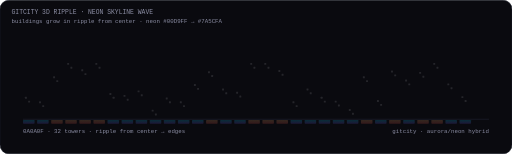
t = 0.00 s
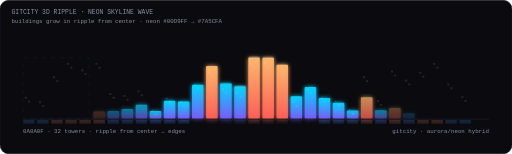
t = 0.80 s
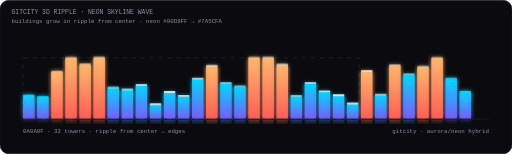
t = 1.61 s
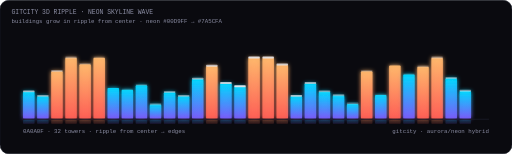
t = 2.46 s
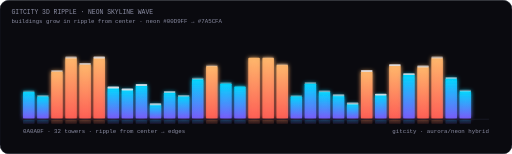
t = 3.03 s
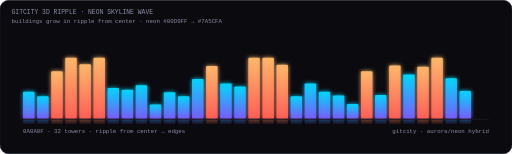
t = 4.08 s

The animated SVG that drew these frames (rendered in a browser with its animation timeline set to each time). Animation: 227 SMIL elements (animate=227); one cycle of 4.08 s, repeats indefinitely.

<svg xmlns="http://www.w3.org/2000/svg" width="800" height="240" viewBox="0 0 800 240" role="img">
<title>GitCity 3D Ripple</title>
<defs>
  <linearGradient id="cityG" x1="0" y1="0" x2="0" y2="1"><stop offset="0%" stop-color="#00D9FF" stop-opacity="0.95"/><stop offset="100%" stop-color="#7A5CFA" stop-opacity="0.95"/></linearGradient>
  <linearGradient id="cityG2" x1="0" y1="0" x2="0" y2="1"><stop offset="0%" stop-color="#FFB86C" stop-opacity="0.95"/><stop offset="100%" stop-color="#FF5F56" stop-opacity="0.95"/></linearGradient>
  <filter id="neon" x="-50%" y="-50%" width="200%" height="200%"><feGaussianBlur stdDeviation="3" result="b"/><feComposite in="SourceGraphic" in2="b" operator="over"/></filter>
  <filter id="glowCity" x="-50%" y="-50%" width="200%" height="200%"><feGaussianBlur stdDeviation="2.2" result="b"/><feFlood flood-color="#7A5CFA" flood-opacity="0.35" result="c"/><feComposite in="c" in2="b" operator="over"/></filter>
  <style>.lab { font-family: JetBrains Mono,monospace; font-size: 9px; fill: #8B8DA3; }</style>
</defs>
<rect width="800" height="240" rx="14" fill="#0A0A0F" stroke="#1C1E2A"/>
<text x="18" y="22" font-family="JetBrains Mono,monospace" font-size="10" fill="#8B8DA3">GITCITY 3D RIPPLE · NEON SKYLINE WAVE</text>
<text x="18" y="36" font-family="JetBrains Mono,monospace" font-size="9" fill="#8B8DA3">buildings grow in ripple from center · neon #00D9FF → #7A5CFA</text>


<g>
  <rect x="36" y="143" width="18" height="42" rx="1.5" fill="url(#cityG)" filter="url(#neon)" opacity="0">
    <animate attributeName="opacity" values="0;1" dur="0.35s" begin="1.08s" fill="freeze"/>
    <animate attributeName="height" values="0;42" dur="0.6s" begin="1.08s" fill="freeze"/>
    <animate attributeName="y" values="185;143" dur="0.6s" begin="1.08s" fill="freeze"/>
  </rect>
  <!-- top glow -->
  <rect x="36" y="141" width="18" height="3" rx="1" fill="#E8E8EE" opacity="0">
    <animate attributeName="opacity" values="0;0.95;0" dur="1.2s" begin="1.68s" repeatCount="2"/>
  </rect>
  <!-- window flicker -->
  <g opacity="0.12">
    <rect x="39" y="151" width="3" height="3" rx="0.5" fill="#E8E8EE"><animate attributeName="opacity" values="0.12;0.02;0.12" dur="1.34s" begin="1.88s" repeatCount="indefinite"/></rect>
    <rect x="44" y="157" width="3" height="3" rx="0.5" fill="#E8E8EE"><animate attributeName="opacity" values="0.12;0.02;0.12" dur="1.26s" begin="1.98s" repeatCount="indefinite"/></rect>
  </g>
</g>

<rect x="36" y="187" width="18" height="6" rx="1" fill="url(#cityG)" opacity="0.18"><animate attributeName="opacity" values="0;0.18" dur="0.4s" begin="1.58s" fill="freeze"/></rect>

<g>
  <rect x="58" y="150" width="18" height="35" rx="1.5" fill="url(#cityG)" filter="url(#neon)" opacity="0">
    <animate attributeName="opacity" values="0;1" dur="0.35s" begin="1.00s" fill="freeze"/>
    <animate attributeName="height" values="0;35" dur="0.6s" begin="1.00s" fill="freeze"/>
    <animate attributeName="y" values="185;150" dur="0.6s" begin="1.00s" fill="freeze"/>
  </rect>
  <!-- top glow -->
  <rect x="58" y="148" width="18" height="3" rx="1" fill="#E8E8EE" opacity="0">
    <animate attributeName="opacity" values="0;0.95;0" dur="1.2s" begin="1.60s" repeatCount="2"/>
  </rect>
  <!-- window flicker -->
  <g opacity="0.12">
    <rect x="61" y="158" width="3" height="3" rx="0.5" fill="#E8E8EE"><animate attributeName="opacity" values="0.12;0.02;0.12" dur="1.01s" begin="1.80s" repeatCount="indefinite"/></rect>
    <rect x="66" y="164" width="3" height="3" rx="0.5" fill="#E8E8EE"><animate attributeName="opacity" values="0.12;0.02;0.12" dur="1.12s" begin="1.90s" repeatCount="indefinite"/></rect>
  </g>
</g>

<rect x="58" y="187" width="18" height="6" rx="1" fill="url(#cityG)" opacity="0.18"><animate attributeName="opacity" values="0;0.18" dur="0.4s" begin="1.50s" fill="freeze"/></rect>

<g>
  <rect x="80" y="111" width="18" height="74" rx="1.5" fill="url(#cityG2)" filter="url(#neon)" opacity="0">
    <animate attributeName="opacity" values="0;1" dur="0.35s" begin="0.93s" fill="freeze"/>
    <animate attributeName="height" values="0;74" dur="0.6s" begin="0.93s" fill="freeze"/>
    <animate attributeName="y" values="185;111" dur="0.6s" begin="0.93s" fill="freeze"/>
  </rect>
  <!-- top glow -->
  <rect x="80" y="109" width="18" height="3" rx="1" fill="#E8E8EE" opacity="0">
    <animate attributeName="opacity" values="0;0.95;0" dur="1.2s" begin="1.53s" repeatCount="2"/>
  </rect>
  <!-- window flicker -->
  <g opacity="0.12">
    <rect x="83" y="119" width="3" height="3" rx="0.5" fill="#E8E8EE"><animate attributeName="opacity" values="0.12;0.02;0.12" dur="1.58s" begin="1.73s" repeatCount="indefinite"/></rect>
    <rect x="88" y="125" width="3" height="3" rx="0.5" fill="#E8E8EE"><animate attributeName="opacity" values="0.12;0.02;0.12" dur="1.23s" begin="1.83s" repeatCount="indefinite"/></rect>
  </g>
</g>

<rect x="80" y="187" width="18" height="6" rx="1" fill="url(#cityG2)" opacity="0.18"><animate attributeName="opacity" values="0;0.18" dur="0.4s" begin="1.43s" fill="freeze"/></rect>

<g>
  <rect x="102" y="90" width="18" height="95" rx="1.5" fill="url(#cityG2)" filter="url(#neon)" opacity="0">
    <animate attributeName="opacity" values="0;1" dur="0.35s" begin="0.85s" fill="freeze"/>
    <animate attributeName="height" values="0;95" dur="0.6s" begin="0.85s" fill="freeze"/>
    <animate attributeName="y" values="185;90" dur="0.6s" begin="0.85s" fill="freeze"/>
  </rect>
  <!-- top glow -->
  <rect x="102" y="88" width="18" height="3" rx="1" fill="#E8E8EE" opacity="0">
    <animate attributeName="opacity" values="0;0.95;0" dur="1.2s" begin="1.45s" repeatCount="2"/>
  </rect>
  <!-- window flicker -->
  <g opacity="0.12">
    <rect x="105" y="98" width="3" height="3" rx="0.5" fill="#E8E8EE"><animate attributeName="opacity" values="0.12;0.02;0.12" dur="0.99s" begin="1.65s" repeatCount="indefinite"/></rect>
    <rect x="110" y="104" width="3" height="3" rx="0.5" fill="#E8E8EE"><animate attributeName="opacity" values="0.12;0.02;0.12" dur="0.99s" begin="1.75s" repeatCount="indefinite"/></rect>
  </g>
</g>

<rect x="102" y="187" width="18" height="6" rx="1" fill="url(#cityG2)" opacity="0.18"><animate attributeName="opacity" values="0;0.18" dur="0.4s" begin="1.35s" fill="freeze"/></rect>

<g>
  <rect x="124" y="100" width="18" height="85" rx="1.5" fill="url(#cityG2)" filter="url(#neon)" opacity="0">
    <animate attributeName="opacity" values="0;1" dur="0.35s" begin="0.79s" fill="freeze"/>
    <animate attributeName="height" values="0;85" dur="0.6s" begin="0.79s" fill="freeze"/>
    <animate attributeName="y" values="185;100" dur="0.6s" begin="0.79s" fill="freeze"/>
  </rect>
  <!-- top glow -->
  <rect x="124" y="98" width="18" height="3" rx="1" fill="#E8E8EE" opacity="0">
    <animate attributeName="opacity" values="0;0.95;0" dur="1.2s" begin="1.39s" repeatCount="2"/>
  </rect>
  <!-- window flicker -->
  <g opacity="0.12">
    <rect x="127" y="108" width="3" height="3" rx="0.5" fill="#E8E8EE"><animate attributeName="opacity" values="0.12;0.02;0.12" dur="1.59s" begin="1.59s" repeatCount="indefinite"/></rect>
    <rect x="132" y="114" width="3" height="3" rx="0.5" fill="#E8E8EE"><animate attributeName="opacity" values="0.12;0.02;0.12" dur="1.14s" begin="1.69s" repeatCount="indefinite"/></rect>
  </g>
</g>

<rect x="124" y="187" width="18" height="6" rx="1" fill="url(#cityG2)" opacity="0.18"><animate attributeName="opacity" values="0;0.18" dur="0.4s" begin="1.29s" fill="freeze"/></rect>

<g>
  <rect x="146" y="90" width="18" height="95" rx="1.5" fill="url(#cityG2)" filter="url(#neon)" opacity="0">
    <animate attributeName="opacity" values="0;1" dur="0.35s" begin="0.73s" fill="freeze"/>
    <animate attributeName="height" values="0;95" dur="0.6s" begin="0.73s" fill="freeze"/>
    <animate attributeName="y" values="185;90" dur="0.6s" begin="0.73s" fill="freeze"/>
  </rect>
  <!-- top glow -->
  <rect x="146" y="88" width="18" height="3" rx="1" fill="#E8E8EE" opacity="0">
    <animate attributeName="opacity" values="0;0.95;0" dur="1.2s" begin="1.33s" repeatCount="2"/>
  </rect>
  <!-- window flicker -->
  <g opacity="0.12">
    <rect x="149" y="98" width="3" height="3" rx="0.5" fill="#E8E8EE"><animate attributeName="opacity" values="0.12;0.02;0.12" dur="0.86s" begin="1.53s" repeatCount="indefinite"/></rect>
    <rect x="154" y="104" width="3" height="3" rx="0.5" fill="#E8E8EE"><animate attributeName="opacity" values="0.12;0.02;0.12" dur="1.37s" begin="1.63s" repeatCount="indefinite"/></rect>
  </g>
</g>

<rect x="146" y="187" width="18" height="6" rx="1" fill="url(#cityG2)" opacity="0.18"><animate attributeName="opacity" values="0;0.18" dur="0.4s" begin="1.23s" fill="freeze"/></rect>

<g>
  <rect x="168" y="137" width="18" height="48" rx="1.5" fill="url(#cityG)" filter="url(#neon)" opacity="0">
    <animate attributeName="opacity" values="0;1" dur="0.35s" begin="0.65s" fill="freeze"/>
    <animate attributeName="height" values="0;48" dur="0.6s" begin="0.65s" fill="freeze"/>
    <animate attributeName="y" values="185;137" dur="0.6s" begin="0.65s" fill="freeze"/>
  </rect>
  <!-- top glow -->
  <rect x="168" y="135" width="18" height="3" rx="1" fill="#E8E8EE" opacity="0">
    <animate attributeName="opacity" values="0;0.95;0" dur="1.2s" begin="1.25s" repeatCount="2"/>
  </rect>
  <!-- window flicker -->
  <g opacity="0.12">
    <rect x="171" y="145" width="3" height="3" rx="0.5" fill="#E8E8EE"><animate attributeName="opacity" values="0.12;0.02;0.12" dur="1.62s" begin="1.45s" repeatCount="indefinite"/></rect>
    <rect x="176" y="151" width="3" height="3" rx="0.5" fill="#E8E8EE"><animate attributeName="opacity" values="0.12;0.02;0.12" dur="1.58s" begin="1.55s" repeatCount="indefinite"/></rect>
  </g>
</g>

<rect x="168" y="187" width="18" height="6" rx="1" fill="url(#cityG)" opacity="0.18"><animate attributeName="opacity" values="0;0.18" dur="0.4s" begin="1.15s" fill="freeze"/></rect>

<g>
  <rect x="190" y="140" width="18" height="45" rx="1.5" fill="url(#cityG)" filter="url(#neon)" opacity="0">
    <animate attributeName="opacity" values="0;1" dur="0.35s" begin="0.60s" fill="freeze"/>
    <animate attributeName="height" values="0;45" dur="0.6s" begin="0.60s" fill="freeze"/>
    <animate attributeName="y" values="185;140" dur="0.6s" begin="0.60s" fill="freeze"/>
  </rect>
  <!-- top glow -->
  <rect x="190" y="138" width="18" height="3" rx="1" fill="#E8E8EE" opacity="0">
    <animate attributeName="opacity" values="0;0.95;0" dur="1.2s" begin="1.20s" repeatCount="2"/>
  </rect>
  <!-- window flicker -->
  <g opacity="0.12">
    <rect x="193" y="148" width="3" height="3" rx="0.5" fill="#E8E8EE"><animate attributeName="opacity" values="0.12;0.02;0.12" dur="1.18s" begin="1.40s" repeatCount="indefinite"/></rect>
    <rect x="198" y="154" width="3" height="3" rx="0.5" fill="#E8E8EE"><animate attributeName="opacity" values="0.12;0.02;0.12" dur="1.32s" begin="1.50s" repeatCount="indefinite"/></rect>
  </g>
</g>

<rect x="190" y="187" width="18" height="6" rx="1" fill="url(#cityG)" opacity="0.18"><animate attributeName="opacity" values="0;0.18" dur="0.4s" begin="1.10s" fill="freeze"/></rect>

<g>
  <rect x="212" y="133" width="18" height="52" rx="1.5" fill="url(#cityG)" filter="url(#neon)" opacity="0">
    <animate attributeName="opacity" values="0;1" dur="0.35s" begin="0.55s" fill="freeze"/>
    <animate attributeName="height" values="0;52" dur="0.6s" begin="0.55s" fill="freeze"/>
    <animate attributeName="y" values="185;133" dur="0.6s" begin="0.55s" fill="freeze"/>
  </rect>
  <!-- top glow -->
  <rect x="212" y="131" width="18" height="3" rx="1" fill="#E8E8EE" opacity="0">
    <animate attributeName="opacity" values="0;0.95;0" dur="1.2s" begin="1.15s" repeatCount="2"/>
  </rect>
  <!-- window flicker -->
  <g opacity="0.12">
    <rect x="215" y="141" width="3" height="3" rx="0.5" fill="#E8E8EE"><animate attributeName="opacity" values="0.12;0.02;0.12" dur="1.22s" begin="1.35s" repeatCount="indefinite"/></rect>
    <rect x="220" y="147" width="3" height="3" rx="0.5" fill="#E8E8EE"><animate attributeName="opacity" values="0.12;0.02;0.12" dur="1.77s" begin="1.45s" repeatCount="indefinite"/></rect>
  </g>
</g>

<rect x="212" y="187" width="18" height="6" rx="1" fill="url(#cityG)" opacity="0.18"><animate attributeName="opacity" values="0;0.18" dur="0.4s" begin="1.05s" fill="freeze"/></rect>

<g>
  <rect x="234" y="163" width="18" height="22" rx="1.5" fill="url(#cityG)" filter="url(#neon)" opacity="0">
    <animate attributeName="opacity" values="0;1" dur="0.35s" begin="0.48s" fill="freeze"/>
    <animate attributeName="height" values="0;22" dur="0.6s" begin="0.48s" fill="freeze"/>
    <animate attributeName="y" values="185;163" dur="0.6s" begin="0.48s" fill="freeze"/>
  </rect>
  <!-- top glow -->
  <rect x="234" y="161" width="18" height="3" rx="1" fill="#E8E8EE" opacity="0">
    <animate attributeName="opacity" values="0;0.95;0" dur="1.2s" begin="1.08s" repeatCount="2"/>
  </rect>
  <!-- window flicker -->
  <g opacity="0.12">
    <rect x="237" y="171" width="3" height="3" rx="0.5" fill="#E8E8EE"><animate attributeName="opacity" values="0.12;0.02;0.12" dur="1.15s" begin="1.28s" repeatCount="indefinite"/></rect>
    <rect x="242" y="177" width="3" height="3" rx="0.5" fill="#E8E8EE"><animate attributeName="opacity" values="0.12;0.02;0.12" dur="0.92s" begin="1.38s" repeatCount="indefinite"/></rect>
  </g>
</g>

<rect x="234" y="187" width="18" height="6" rx="1" fill="url(#cityG)" opacity="0.18"><animate attributeName="opacity" values="0;0.18" dur="0.4s" begin="0.98s" fill="freeze"/></rect>

<g>
  <rect x="256" y="144" width="18" height="41" rx="1.5" fill="url(#cityG)" filter="url(#neon)" opacity="0">
    <animate attributeName="opacity" values="0;1" dur="0.35s" begin="0.39s" fill="freeze"/>
    <animate attributeName="height" values="0;41" dur="0.6s" begin="0.39s" fill="freeze"/>
    <animate attributeName="y" values="185;144" dur="0.6s" begin="0.39s" fill="freeze"/>
  </rect>
  <!-- top glow -->
  <rect x="256" y="142" width="18" height="3" rx="1" fill="#E8E8EE" opacity="0">
    <animate attributeName="opacity" values="0;0.95;0" dur="1.2s" begin="0.99s" repeatCount="2"/>
  </rect>
  <!-- window flicker -->
  <g opacity="0.12">
    <rect x="259" y="152" width="3" height="3" rx="0.5" fill="#E8E8EE"><animate attributeName="opacity" values="0.12;0.02;0.12" dur="1.36s" begin="1.19s" repeatCount="indefinite"/></rect>
    <rect x="264" y="158" width="3" height="3" rx="0.5" fill="#E8E8EE"><animate attributeName="opacity" values="0.12;0.02;0.12" dur="1.05s" begin="1.29s" repeatCount="indefinite"/></rect>
  </g>
</g>

<rect x="256" y="187" width="18" height="6" rx="1" fill="url(#cityG)" opacity="0.18"><animate attributeName="opacity" values="0;0.18" dur="0.4s" begin="0.89s" fill="freeze"/></rect>

<g>
  <rect x="278" y="150" width="18" height="35" rx="1.5" fill="url(#cityG)" filter="url(#neon)" opacity="0">
    <animate attributeName="opacity" values="0;1" dur="0.35s" begin="0.34s" fill="freeze"/>
    <animate attributeName="height" values="0;35" dur="0.6s" begin="0.34s" fill="freeze"/>
    <animate attributeName="y" values="185;150" dur="0.6s" begin="0.34s" fill="freeze"/>
  </rect>
  <!-- top glow -->
  <rect x="278" y="148" width="18" height="3" rx="1" fill="#E8E8EE" opacity="0">
    <animate attributeName="opacity" values="0;0.95;0" dur="1.2s" begin="0.94s" repeatCount="2"/>
  </rect>
  <!-- window flicker -->
  <g opacity="0.12">
    <rect x="281" y="158" width="3" height="3" rx="0.5" fill="#E8E8EE"><animate attributeName="opacity" values="0.12;0.02;0.12" dur="1.08s" begin="1.14s" repeatCount="indefinite"/></rect>
    <rect x="286" y="164" width="3" height="3" rx="0.5" fill="#E8E8EE"><animate attributeName="opacity" values="0.12;0.02;0.12" dur="1.66s" begin="1.24s" repeatCount="indefinite"/></rect>
  </g>
</g>

<rect x="278" y="187" width="18" height="6" rx="1" fill="url(#cityG)" opacity="0.18"><animate attributeName="opacity" values="0;0.18" dur="0.4s" begin="0.84s" fill="freeze"/></rect>

<g>
  <rect x="300" y="123" width="18" height="62" rx="1.5" fill="url(#cityG)" filter="url(#neon)" opacity="0">
    <animate attributeName="opacity" values="0;1" dur="0.35s" begin="0.29s" fill="freeze"/>
    <animate attributeName="height" values="0;62" dur="0.6s" begin="0.29s" fill="freeze"/>
    <animate attributeName="y" values="185;123" dur="0.6s" begin="0.29s" fill="freeze"/>
  </rect>
  <!-- top glow -->
  <rect x="300" y="121" width="18" height="3" rx="1" fill="#E8E8EE" opacity="0">
    <animate attributeName="opacity" values="0;0.95;0" dur="1.2s" begin="0.89s" repeatCount="2"/>
  </rect>
  <!-- window flicker -->
  <g opacity="0.12">
    <rect x="303" y="131" width="3" height="3" rx="0.5" fill="#E8E8EE"><animate attributeName="opacity" values="0.12;0.02;0.12" dur="1.53s" begin="1.09s" repeatCount="indefinite"/></rect>
    <rect x="308" y="137" width="3" height="3" rx="0.5" fill="#E8E8EE"><animate attributeName="opacity" values="0.12;0.02;0.12" dur="1.26s" begin="1.19s" repeatCount="indefinite"/></rect>
  </g>
</g>

<rect x="300" y="187" width="18" height="6" rx="1" fill="url(#cityG)" opacity="0.18"><animate attributeName="opacity" values="0;0.18" dur="0.4s" begin="0.79s" fill="freeze"/></rect>

<g>
  <rect x="322" y="103" width="18" height="82" rx="1.5" fill="url(#cityG2)" filter="url(#neon)" opacity="0">
    <animate attributeName="opacity" values="0;1" dur="0.35s" begin="0.20s" fill="freeze"/>
    <animate attributeName="height" values="0;82" dur="0.6s" begin="0.20s" fill="freeze"/>
    <animate attributeName="y" values="185;103" dur="0.6s" begin="0.20s" fill="freeze"/>
  </rect>
  <!-- top glow -->
  <rect x="322" y="101" width="18" height="3" rx="1" fill="#E8E8EE" opacity="0">
    <animate attributeName="opacity" values="0;0.95;0" dur="1.2s" begin="0.80s" repeatCount="2"/>
  </rect>
  <!-- window flicker -->
  <g opacity="0.12">
    <rect x="325" y="111" width="3" height="3" rx="0.5" fill="#E8E8EE"><animate attributeName="opacity" values="0.12;0.02;0.12" dur="1.64s" begin="1.00s" repeatCount="indefinite"/></rect>
    <rect x="330" y="117" width="3" height="3" rx="0.5" fill="#E8E8EE"><animate attributeName="opacity" values="0.12;0.02;0.12" dur="1.41s" begin="1.10s" repeatCount="indefinite"/></rect>
  </g>
</g>

<rect x="322" y="187" width="18" height="6" rx="1" fill="url(#cityG2)" opacity="0.18"><animate attributeName="opacity" values="0;0.18" dur="0.4s" begin="0.70s" fill="freeze"/></rect>

<g>
  <rect x="344" y="130" width="18" height="55" rx="1.5" fill="url(#cityG)" filter="url(#neon)" opacity="0">
    <animate attributeName="opacity" values="0;1" dur="0.35s" begin="0.16s" fill="freeze"/>
    <animate attributeName="height" values="0;55" dur="0.6s" begin="0.16s" fill="freeze"/>
    <animate attributeName="y" values="185;130" dur="0.6s" begin="0.16s" fill="freeze"/>
  </rect>
  <!-- top glow -->
  <rect x="344" y="128" width="18" height="3" rx="1" fill="#E8E8EE" opacity="0">
    <animate attributeName="opacity" values="0;0.95;0" dur="1.2s" begin="0.76s" repeatCount="2"/>
  </rect>
  <!-- window flicker -->
  <g opacity="0.12">
    <rect x="347" y="138" width="3" height="3" rx="0.5" fill="#E8E8EE"><animate attributeName="opacity" values="0.12;0.02;0.12" dur="1.48s" begin="0.96s" repeatCount="indefinite"/></rect>
    <rect x="352" y="144" width="3" height="3" rx="0.5" fill="#E8E8EE"><animate attributeName="opacity" values="0.12;0.02;0.12" dur="0.91s" begin="1.06s" repeatCount="indefinite"/></rect>
  </g>
</g>

<rect x="344" y="187" width="18" height="6" rx="1" fill="url(#cityG)" opacity="0.18"><animate attributeName="opacity" values="0;0.18" dur="0.4s" begin="0.66s" fill="freeze"/></rect>

<g>
  <rect x="366" y="135" width="18" height="50" rx="1.5" fill="url(#cityG)" filter="url(#neon)" opacity="0">
    <animate attributeName="opacity" values="0;1" dur="0.35s" begin="0.07s" fill="freeze"/>
    <animate attributeName="height" values="0;50" dur="0.6s" begin="0.07s" fill="freeze"/>
    <animate attributeName="y" values="185;135" dur="0.6s" begin="0.07s" fill="freeze"/>
  </rect>
  <!-- top glow -->
  <rect x="366" y="133" width="18" height="3" rx="1" fill="#E8E8EE" opacity="0">
    <animate attributeName="opacity" values="0;0.95;0" dur="1.2s" begin="0.67s" repeatCount="2"/>
  </rect>
  <!-- window flicker -->
  <g opacity="0.12">
    <rect x="369" y="143" width="3" height="3" rx="0.5" fill="#E8E8EE"><animate attributeName="opacity" values="0.12;0.02;0.12" dur="1.38s" begin="0.87s" repeatCount="indefinite"/></rect>
    <rect x="374" y="149" width="3" height="3" rx="0.5" fill="#E8E8EE"><animate attributeName="opacity" values="0.12;0.02;0.12" dur="1.43s" begin="0.97s" repeatCount="indefinite"/></rect>
  </g>
</g>

<rect x="366" y="187" width="18" height="6" rx="1" fill="url(#cityG)" opacity="0.18"><animate attributeName="opacity" values="0;0.18" dur="0.4s" begin="0.57s" fill="freeze"/></rect>

<g>
  <rect x="388" y="90" width="18" height="95" rx="1.5" fill="url(#cityG2)" filter="url(#neon)" opacity="0">
    <animate attributeName="opacity" values="0;1" dur="0.35s" begin="0.03s" fill="freeze"/>
    <animate attributeName="height" values="0;95" dur="0.6s" begin="0.03s" fill="freeze"/>
    <animate attributeName="y" values="185;90" dur="0.6s" begin="0.03s" fill="freeze"/>
  </rect>
  <!-- top glow -->
  <rect x="388" y="88" width="18" height="3" rx="1" fill="#E8E8EE" opacity="0">
    <animate attributeName="opacity" values="0;0.95;0" dur="1.2s" begin="0.63s" repeatCount="2"/>
  </rect>
  <!-- window flicker -->
  <g opacity="0.12">
    <rect x="391" y="98" width="3" height="3" rx="0.5" fill="#E8E8EE"><animate attributeName="opacity" values="0.12;0.02;0.12" dur="0.92s" begin="0.83s" repeatCount="indefinite"/></rect>
    <rect x="396" y="104" width="3" height="3" rx="0.5" fill="#E8E8EE"><animate attributeName="opacity" values="0.12;0.02;0.12" dur="1.61s" begin="0.93s" repeatCount="indefinite"/></rect>
  </g>
</g>

<rect x="388" y="187" width="18" height="6" rx="1" fill="url(#cityG2)" opacity="0.18"><animate attributeName="opacity" values="0;0.18" dur="0.4s" begin="0.53s" fill="freeze"/></rect>

<g>
  <rect x="410" y="90" width="18" height="95" rx="1.5" fill="url(#cityG2)" filter="url(#neon)" opacity="0">
    <animate attributeName="opacity" values="0;1" dur="0.35s" begin="0.10s" fill="freeze"/>
    <animate attributeName="height" values="0;95" dur="0.6s" begin="0.10s" fill="freeze"/>
    <animate attributeName="y" values="185;90" dur="0.6s" begin="0.10s" fill="freeze"/>
  </rect>
  <!-- top glow -->
  <rect x="410" y="88" width="18" height="3" rx="1" fill="#E8E8EE" opacity="0">
    <animate attributeName="opacity" values="0;0.95;0" dur="1.2s" begin="0.70s" repeatCount="2"/>
  </rect>
  <!-- window flicker -->
  <g opacity="0.12">
    <rect x="413" y="98" width="3" height="3" rx="0.5" fill="#E8E8EE"><animate attributeName="opacity" values="0.12;0.02;0.12" dur="0.94s" begin="0.90s" repeatCount="indefinite"/></rect>
    <rect x="418" y="104" width="3" height="3" rx="0.5" fill="#E8E8EE"><animate attributeName="opacity" values="0.12;0.02;0.12" dur="1.08s" begin="1.00s" repeatCount="indefinite"/></rect>
  </g>
</g>

<rect x="410" y="187" width="18" height="6" rx="1" fill="url(#cityG2)" opacity="0.18"><animate attributeName="opacity" values="0;0.18" dur="0.4s" begin="0.60s" fill="freeze"/></rect>

<g>
  <rect x="432" y="101" width="18" height="84" rx="1.5" fill="url(#cityG2)" filter="url(#neon)" opacity="0">
    <animate attributeName="opacity" values="0;1" dur="0.35s" begin="0.16s" fill="freeze"/>
    <animate attributeName="height" values="0;84" dur="0.6s" begin="0.16s" fill="freeze"/>
    <animate attributeName="y" values="185;101" dur="0.6s" begin="0.16s" fill="freeze"/>
  </rect>
  <!-- top glow -->
  <rect x="432" y="99" width="18" height="3" rx="1" fill="#E8E8EE" opacity="0">
    <animate attributeName="opacity" values="0;0.95;0" dur="1.2s" begin="0.76s" repeatCount="2"/>
  </rect>
  <!-- window flicker -->
  <g opacity="0.12">
    <rect x="435" y="109" width="3" height="3" rx="0.5" fill="#E8E8EE"><animate attributeName="opacity" values="0.12;0.02;0.12" dur="1.69s" begin="0.96s" repeatCount="indefinite"/></rect>
    <rect x="440" y="115" width="3" height="3" rx="0.5" fill="#E8E8EE"><animate attributeName="opacity" values="0.12;0.02;0.12" dur="1.35s" begin="1.06s" repeatCount="indefinite"/></rect>
  </g>
</g>

<rect x="432" y="187" width="18" height="6" rx="1" fill="url(#cityG2)" opacity="0.18"><animate attributeName="opacity" values="0;0.18" dur="0.4s" begin="0.66s" fill="freeze"/></rect>

<g>
  <rect x="454" y="150" width="18" height="35" rx="1.5" fill="url(#cityG)" filter="url(#neon)" opacity="0">
    <animate attributeName="opacity" values="0;1" dur="0.35s" begin="0.20s" fill="freeze"/>
    <animate attributeName="height" values="0;35" dur="0.6s" begin="0.20s" fill="freeze"/>
    <animate attributeName="y" values="185;150" dur="0.6s" begin="0.20s" fill="freeze"/>
  </rect>
  <!-- top glow -->
  <rect x="454" y="148" width="18" height="3" rx="1" fill="#E8E8EE" opacity="0">
    <animate attributeName="opacity" values="0;0.95;0" dur="1.2s" begin="0.80s" repeatCount="2"/>
  </rect>
  <!-- window flicker -->
  <g opacity="0.12">
    <rect x="457" y="158" width="3" height="3" rx="0.5" fill="#E8E8EE"><animate attributeName="opacity" values="0.12;0.02;0.12" dur="0.95s" begin="1.00s" repeatCount="indefinite"/></rect>
    <rect x="462" y="164" width="3" height="3" rx="0.5" fill="#E8E8EE"><animate attributeName="opacity" values="0.12;0.02;0.12" dur="1.21s" begin="1.10s" repeatCount="indefinite"/></rect>
  </g>
</g>

<rect x="454" y="187" width="18" height="6" rx="1" fill="url(#cityG)" opacity="0.18"><animate attributeName="opacity" values="0;0.18" dur="0.4s" begin="0.70s" fill="freeze"/></rect>

<g>
  <rect x="476" y="130" width="18" height="55" rx="1.5" fill="url(#cityG)" filter="url(#neon)" opacity="0">
    <animate attributeName="opacity" values="0;1" dur="0.35s" begin="0.26s" fill="freeze"/>
    <animate attributeName="height" values="0;55" dur="0.6s" begin="0.26s" fill="freeze"/>
    <animate attributeName="y" values="185;130" dur="0.6s" begin="0.26s" fill="freeze"/>
  </rect>
  <!-- top glow -->
  <rect x="476" y="128" width="18" height="3" rx="1" fill="#E8E8EE" opacity="0">
    <animate attributeName="opacity" values="0;0.95;0" dur="1.2s" begin="0.86s" repeatCount="2"/>
  </rect>
  <!-- window flicker -->
  <g opacity="0.12">
    <rect x="479" y="138" width="3" height="3" rx="0.5" fill="#E8E8EE"><animate attributeName="opacity" values="0.12;0.02;0.12" dur="1.35s" begin="1.06s" repeatCount="indefinite"/></rect>
    <rect x="484" y="144" width="3" height="3" rx="0.5" fill="#E8E8EE"><animate attributeName="opacity" values="0.12;0.02;0.12" dur="1.59s" begin="1.16s" repeatCount="indefinite"/></rect>
  </g>
</g>

<rect x="476" y="187" width="18" height="6" rx="1" fill="url(#cityG)" opacity="0.18"><animate attributeName="opacity" values="0;0.18" dur="0.4s" begin="0.76s" fill="freeze"/></rect>

<g>
  <rect x="498" y="143" width="18" height="42" rx="1.5" fill="url(#cityG)" filter="url(#neon)" opacity="0">
    <animate attributeName="opacity" values="0;1" dur="0.35s" begin="0.34s" fill="freeze"/>
    <animate attributeName="height" values="0;42" dur="0.6s" begin="0.34s" fill="freeze"/>
    <animate attributeName="y" values="185;143" dur="0.6s" begin="0.34s" fill="freeze"/>
  </rect>
  <!-- top glow -->
  <rect x="498" y="141" width="18" height="3" rx="1" fill="#E8E8EE" opacity="0">
    <animate attributeName="opacity" values="0;0.95;0" dur="1.2s" begin="0.94s" repeatCount="2"/>
  </rect>
  <!-- window flicker -->
  <g opacity="0.12">
    <rect x="501" y="151" width="3" height="3" rx="0.5" fill="#E8E8EE"><animate attributeName="opacity" values="0.12;0.02;0.12" dur="0.99s" begin="1.14s" repeatCount="indefinite"/></rect>
    <rect x="506" y="157" width="3" height="3" rx="0.5" fill="#E8E8EE"><animate attributeName="opacity" values="0.12;0.02;0.12" dur="1.58s" begin="1.24s" repeatCount="indefinite"/></rect>
  </g>
</g>

<rect x="498" y="187" width="18" height="6" rx="1" fill="url(#cityG)" opacity="0.18"><animate attributeName="opacity" values="0;0.18" dur="0.4s" begin="0.84s" fill="freeze"/></rect>

<g>
  <rect x="520" y="149" width="18" height="36" rx="1.5" fill="url(#cityG)" filter="url(#neon)" opacity="0">
    <animate attributeName="opacity" values="0;1" dur="0.35s" begin="0.39s" fill="freeze"/>
    <animate attributeName="height" values="0;36" dur="0.6s" begin="0.39s" fill="freeze"/>
    <animate attributeName="y" values="185;149" dur="0.6s" begin="0.39s" fill="freeze"/>
  </rect>
  <!-- top glow -->
  <rect x="520" y="147" width="18" height="3" rx="1" fill="#E8E8EE" opacity="0">
    <animate attributeName="opacity" values="0;0.95;0" dur="1.2s" begin="0.99s" repeatCount="2"/>
  </rect>
  <!-- window flicker -->
  <g opacity="0.12">
    <rect x="523" y="157" width="3" height="3" rx="0.5" fill="#E8E8EE"><animate attributeName="opacity" values="0.12;0.02;0.12" dur="1.74s" begin="1.19s" repeatCount="indefinite"/></rect>
    <rect x="528" y="163" width="3" height="3" rx="0.5" fill="#E8E8EE"><animate attributeName="opacity" values="0.12;0.02;0.12" dur="1.15s" begin="1.29s" repeatCount="indefinite"/></rect>
  </g>
</g>

<rect x="520" y="187" width="18" height="6" rx="1" fill="url(#cityG)" opacity="0.18"><animate attributeName="opacity" values="0;0.18" dur="0.4s" begin="0.89s" fill="freeze"/></rect>

<g>
  <rect x="542" y="162" width="18" height="23" rx="1.5" fill="url(#cityG)" filter="url(#neon)" opacity="0">
    <animate attributeName="opacity" values="0;1" dur="0.35s" begin="0.47s" fill="freeze"/>
    <animate attributeName="height" values="0;23" dur="0.6s" begin="0.47s" fill="freeze"/>
    <animate attributeName="y" values="185;162" dur="0.6s" begin="0.47s" fill="freeze"/>
  </rect>
  <!-- top glow -->
  <rect x="542" y="160" width="18" height="3" rx="1" fill="#E8E8EE" opacity="0">
    <animate attributeName="opacity" values="0;0.95;0" dur="1.2s" begin="1.07s" repeatCount="2"/>
  </rect>
  <!-- window flicker -->
  <g opacity="0.12">
    <rect x="545" y="170" width="3" height="3" rx="0.5" fill="#E8E8EE"><animate attributeName="opacity" values="0.12;0.02;0.12" dur="1.32s" begin="1.27s" repeatCount="indefinite"/></rect>
    <rect x="550" y="176" width="3" height="3" rx="0.5" fill="#E8E8EE"><animate attributeName="opacity" values="0.12;0.02;0.12" dur="1.70s" begin="1.37s" repeatCount="indefinite"/></rect>
  </g>
</g>

<rect x="542" y="187" width="18" height="6" rx="1" fill="url(#cityG)" opacity="0.18"><animate attributeName="opacity" values="0;0.18" dur="0.4s" begin="0.97s" fill="freeze"/></rect>

<g>
  <rect x="564" y="111" width="18" height="74" rx="1.5" fill="url(#cityG2)" filter="url(#neon)" opacity="0">
    <animate attributeName="opacity" values="0;1" dur="0.35s" begin="0.53s" fill="freeze"/>
    <animate attributeName="height" values="0;74" dur="0.6s" begin="0.53s" fill="freeze"/>
    <animate attributeName="y" values="185;111" dur="0.6s" begin="0.53s" fill="freeze"/>
  </rect>
  <!-- top glow -->
  <rect x="564" y="109" width="18" height="3" rx="1" fill="#E8E8EE" opacity="0">
    <animate attributeName="opacity" values="0;0.95;0" dur="1.2s" begin="1.13s" repeatCount="2"/>
  </rect>
  <!-- window flicker -->
  <g opacity="0.12">
    <rect x="567" y="119" width="3" height="3" rx="0.5" fill="#E8E8EE"><animate attributeName="opacity" values="0.12;0.02;0.12" dur="1.08s" begin="1.33s" repeatCount="indefinite"/></rect>
    <rect x="572" y="125" width="3" height="3" rx="0.5" fill="#E8E8EE"><animate attributeName="opacity" values="0.12;0.02;0.12" dur="1.88s" begin="1.43s" repeatCount="indefinite"/></rect>
  </g>
</g>

<rect x="564" y="187" width="18" height="6" rx="1" fill="url(#cityG2)" opacity="0.18"><animate attributeName="opacity" values="0;0.18" dur="0.4s" begin="1.03s" fill="freeze"/></rect>

<g>
  <rect x="586" y="148" width="18" height="37" rx="1.5" fill="url(#cityG)" filter="url(#neon)" opacity="0">
    <animate attributeName="opacity" values="0;1" dur="0.35s" begin="0.59s" fill="freeze"/>
    <animate attributeName="height" values="0;37" dur="0.6s" begin="0.59s" fill="freeze"/>
    <animate attributeName="y" values="185;148" dur="0.6s" begin="0.59s" fill="freeze"/>
  </rect>
  <!-- top glow -->
  <rect x="586" y="146" width="18" height="3" rx="1" fill="#E8E8EE" opacity="0">
    <animate attributeName="opacity" values="0;0.95;0" dur="1.2s" begin="1.19s" repeatCount="2"/>
  </rect>
  <!-- window flicker -->
  <g opacity="0.12">
    <rect x="589" y="156" width="3" height="3" rx="0.5" fill="#E8E8EE"><animate attributeName="opacity" values="0.12;0.02;0.12" dur="1.43s" begin="1.39s" repeatCount="indefinite"/></rect>
    <rect x="594" y="162" width="3" height="3" rx="0.5" fill="#E8E8EE"><animate attributeName="opacity" values="0.12;0.02;0.12" dur="1.76s" begin="1.49s" repeatCount="indefinite"/></rect>
  </g>
</g>

<rect x="586" y="187" width="18" height="6" rx="1" fill="url(#cityG)" opacity="0.18"><animate attributeName="opacity" values="0;0.18" dur="0.4s" begin="1.09s" fill="freeze"/></rect>

<g>
  <rect x="608" y="102" width="18" height="83" rx="1.5" fill="url(#cityG2)" filter="url(#neon)" opacity="0">
    <animate attributeName="opacity" values="0;1" dur="0.35s" begin="0.68s" fill="freeze"/>
    <animate attributeName="height" values="0;83" dur="0.6s" begin="0.68s" fill="freeze"/>
    <animate attributeName="y" values="185;102" dur="0.6s" begin="0.68s" fill="freeze"/>
  </rect>
  <!-- top glow -->
  <rect x="608" y="100" width="18" height="3" rx="1" fill="#E8E8EE" opacity="0">
    <animate attributeName="opacity" values="0;0.95;0" dur="1.2s" begin="1.28s" repeatCount="2"/>
  </rect>
  <!-- window flicker -->
  <g opacity="0.12">
    <rect x="611" y="110" width="3" height="3" rx="0.5" fill="#E8E8EE"><animate attributeName="opacity" values="0.12;0.02;0.12" dur="0.84s" begin="1.48s" repeatCount="indefinite"/></rect>
    <rect x="616" y="116" width="3" height="3" rx="0.5" fill="#E8E8EE"><animate attributeName="opacity" values="0.12;0.02;0.12" dur="1.24s" begin="1.58s" repeatCount="indefinite"/></rect>
  </g>
</g>

<rect x="608" y="187" width="18" height="6" rx="1" fill="url(#cityG2)" opacity="0.18"><animate attributeName="opacity" values="0;0.18" dur="0.4s" begin="1.18s" fill="freeze"/></rect>

<g>
  <rect x="630" y="116" width="18" height="69" rx="1.5" fill="url(#cityG)" filter="url(#neon)" opacity="0">
    <animate attributeName="opacity" values="0;1" dur="0.35s" begin="0.73s" fill="freeze"/>
    <animate attributeName="height" values="0;69" dur="0.6s" begin="0.73s" fill="freeze"/>
    <animate attributeName="y" values="185;116" dur="0.6s" begin="0.73s" fill="freeze"/>
  </rect>
  <!-- top glow -->
  <rect x="630" y="114" width="18" height="3" rx="1" fill="#E8E8EE" opacity="0">
    <animate attributeName="opacity" values="0;0.95;0" dur="1.2s" begin="1.33s" repeatCount="2"/>
  </rect>
  <!-- window flicker -->
  <g opacity="0.12">
    <rect x="633" y="124" width="3" height="3" rx="0.5" fill="#E8E8EE"><animate attributeName="opacity" values="0.12;0.02;0.12" dur="1.00s" begin="1.53s" repeatCount="indefinite"/></rect>
    <rect x="638" y="130" width="3" height="3" rx="0.5" fill="#E8E8EE"><animate attributeName="opacity" values="0.12;0.02;0.12" dur="1.49s" begin="1.63s" repeatCount="indefinite"/></rect>
  </g>
</g>

<rect x="630" y="187" width="18" height="6" rx="1" fill="url(#cityG)" opacity="0.18"><animate attributeName="opacity" values="0;0.18" dur="0.4s" begin="1.23s" fill="freeze"/></rect>

<g>
  <rect x="652" y="104" width="18" height="81" rx="1.5" fill="url(#cityG2)" filter="url(#neon)" opacity="0">
    <animate attributeName="opacity" values="0;1" dur="0.35s" begin="0.79s" fill="freeze"/>
    <animate attributeName="height" values="0;81" dur="0.6s" begin="0.79s" fill="freeze"/>
    <animate attributeName="y" values="185;104" dur="0.6s" begin="0.79s" fill="freeze"/>
  </rect>
  <!-- top glow -->
  <rect x="652" y="102" width="18" height="3" rx="1" fill="#E8E8EE" opacity="0">
    <animate attributeName="opacity" values="0;0.95;0" dur="1.2s" begin="1.39s" repeatCount="2"/>
  </rect>
  <!-- window flicker -->
  <g opacity="0.12">
    <rect x="655" y="112" width="3" height="3" rx="0.5" fill="#E8E8EE"><animate attributeName="opacity" values="0.12;0.02;0.12" dur="1.74s" begin="1.59s" repeatCount="indefinite"/></rect>
    <rect x="660" y="118" width="3" height="3" rx="0.5" fill="#E8E8EE"><animate attributeName="opacity" values="0.12;0.02;0.12" dur="1.19s" begin="1.69s" repeatCount="indefinite"/></rect>
  </g>
</g>

<rect x="652" y="187" width="18" height="6" rx="1" fill="url(#cityG2)" opacity="0.18"><animate attributeName="opacity" values="0;0.18" dur="0.4s" begin="1.29s" fill="freeze"/></rect>

<g>
  <rect x="674" y="90" width="18" height="95" rx="1.5" fill="url(#cityG2)" filter="url(#neon)" opacity="0">
    <animate attributeName="opacity" values="0;1" dur="0.35s" begin="0.88s" fill="freeze"/>
    <animate attributeName="height" values="0;95" dur="0.6s" begin="0.88s" fill="freeze"/>
    <animate attributeName="y" values="185;90" dur="0.6s" begin="0.88s" fill="freeze"/>
  </rect>
  <!-- top glow -->
  <rect x="674" y="88" width="18" height="3" rx="1" fill="#E8E8EE" opacity="0">
    <animate attributeName="opacity" values="0;0.95;0" dur="1.2s" begin="1.48s" repeatCount="2"/>
  </rect>
  <!-- window flicker -->
  <g opacity="0.12">
    <rect x="677" y="98" width="3" height="3" rx="0.5" fill="#E8E8EE"><animate attributeName="opacity" values="0.12;0.02;0.12" dur="1.20s" begin="1.68s" repeatCount="indefinite"/></rect>
    <rect x="682" y="104" width="3" height="3" rx="0.5" fill="#E8E8EE"><animate attributeName="opacity" values="0.12;0.02;0.12" dur="0.95s" begin="1.78s" repeatCount="indefinite"/></rect>
  </g>
</g>

<rect x="674" y="187" width="18" height="6" rx="1" fill="url(#cityG2)" opacity="0.18"><animate attributeName="opacity" values="0;0.18" dur="0.4s" begin="1.38s" fill="freeze"/></rect>

<g>
  <rect x="696" y="122" width="18" height="63" rx="1.5" fill="url(#cityG)" filter="url(#neon)" opacity="0">
    <animate attributeName="opacity" values="0;1" dur="0.35s" begin="0.93s" fill="freeze"/>
    <animate attributeName="height" values="0;63" dur="0.6s" begin="0.93s" fill="freeze"/>
    <animate attributeName="y" values="185;122" dur="0.6s" begin="0.93s" fill="freeze"/>
  </rect>
  <!-- top glow -->
  <rect x="696" y="120" width="18" height="3" rx="1" fill="#E8E8EE" opacity="0">
    <animate attributeName="opacity" values="0;0.95;0" dur="1.2s" begin="1.53s" repeatCount="2"/>
  </rect>
  <!-- window flicker -->
  <g opacity="0.12">
    <rect x="699" y="130" width="3" height="3" rx="0.5" fill="#E8E8EE"><animate attributeName="opacity" values="0.12;0.02;0.12" dur="1.02s" begin="1.73s" repeatCount="indefinite"/></rect>
    <rect x="704" y="136" width="3" height="3" rx="0.5" fill="#E8E8EE"><animate attributeName="opacity" values="0.12;0.02;0.12" dur="1.56s" begin="1.83s" repeatCount="indefinite"/></rect>
  </g>
</g>

<rect x="696" y="187" width="18" height="6" rx="1" fill="url(#cityG)" opacity="0.18"><animate attributeName="opacity" values="0;0.18" dur="0.4s" begin="1.43s" fill="freeze"/></rect>

<g>
  <rect x="718" y="142" width="18" height="43" rx="1.5" fill="url(#cityG)" filter="url(#neon)" opacity="0">
    <animate attributeName="opacity" values="0;1" dur="0.35s" begin="0.99s" fill="freeze"/>
    <animate attributeName="height" values="0;43" dur="0.6s" begin="0.99s" fill="freeze"/>
    <animate attributeName="y" values="185;142" dur="0.6s" begin="0.99s" fill="freeze"/>
  </rect>
  <!-- top glow -->
  <rect x="718" y="140" width="18" height="3" rx="1" fill="#E8E8EE" opacity="0">
    <animate attributeName="opacity" values="0;0.95;0" dur="1.2s" begin="1.59s" repeatCount="2"/>
  </rect>
  <!-- window flicker -->
  <g opacity="0.12">
    <rect x="721" y="150" width="3" height="3" rx="0.5" fill="#E8E8EE"><animate attributeName="opacity" values="0.12;0.02;0.12" dur="1.17s" begin="1.79s" repeatCount="indefinite"/></rect>
    <rect x="726" y="156" width="3" height="3" rx="0.5" fill="#E8E8EE"><animate attributeName="opacity" values="0.12;0.02;0.12" dur="1.35s" begin="1.89s" repeatCount="indefinite"/></rect>
  </g>
</g>

<rect x="718" y="187" width="18" height="6" rx="1" fill="url(#cityG)" opacity="0.18"><animate attributeName="opacity" values="0;0.18" dur="0.4s" begin="1.49s" fill="freeze"/></rect>
<line x1="36" y1="186" x2="764" y2="186" stroke="#1C1E2A" stroke-width="1.2"/>
<line x1="36" y1="186" x2="764" y2="186" stroke="url(#cityG)" stroke-width="1.2" stroke-dasharray="8 10" opacity="0.55"><animate attributeName="stroke-dashoffset" values="0;-36" dur="0.9s" repeatCount="indefinite"/></line>
<rect x="36" y="90" width="728" height="95" rx="2" fill="none" stroke="#00D9FF" stroke-opacity="0" stroke-width="0.9" stroke-dasharray="6 8"><animate attributeName="stroke-opacity" values="0;0.45;0" dur="1.4s" begin="0.6s" repeatCount="1"/><animate attributeName="width" values="0;728" dur="1.4s" begin="0.6s" fill="freeze" /></rect>
<text x="36" y="207" class="lab">0A0A0F · 32 towers · ripple from center → edges</text>
<text x="764" y="207" text-anchor="end" class="lab">gitcity · aurora/neon hybrid</text>
</svg>
